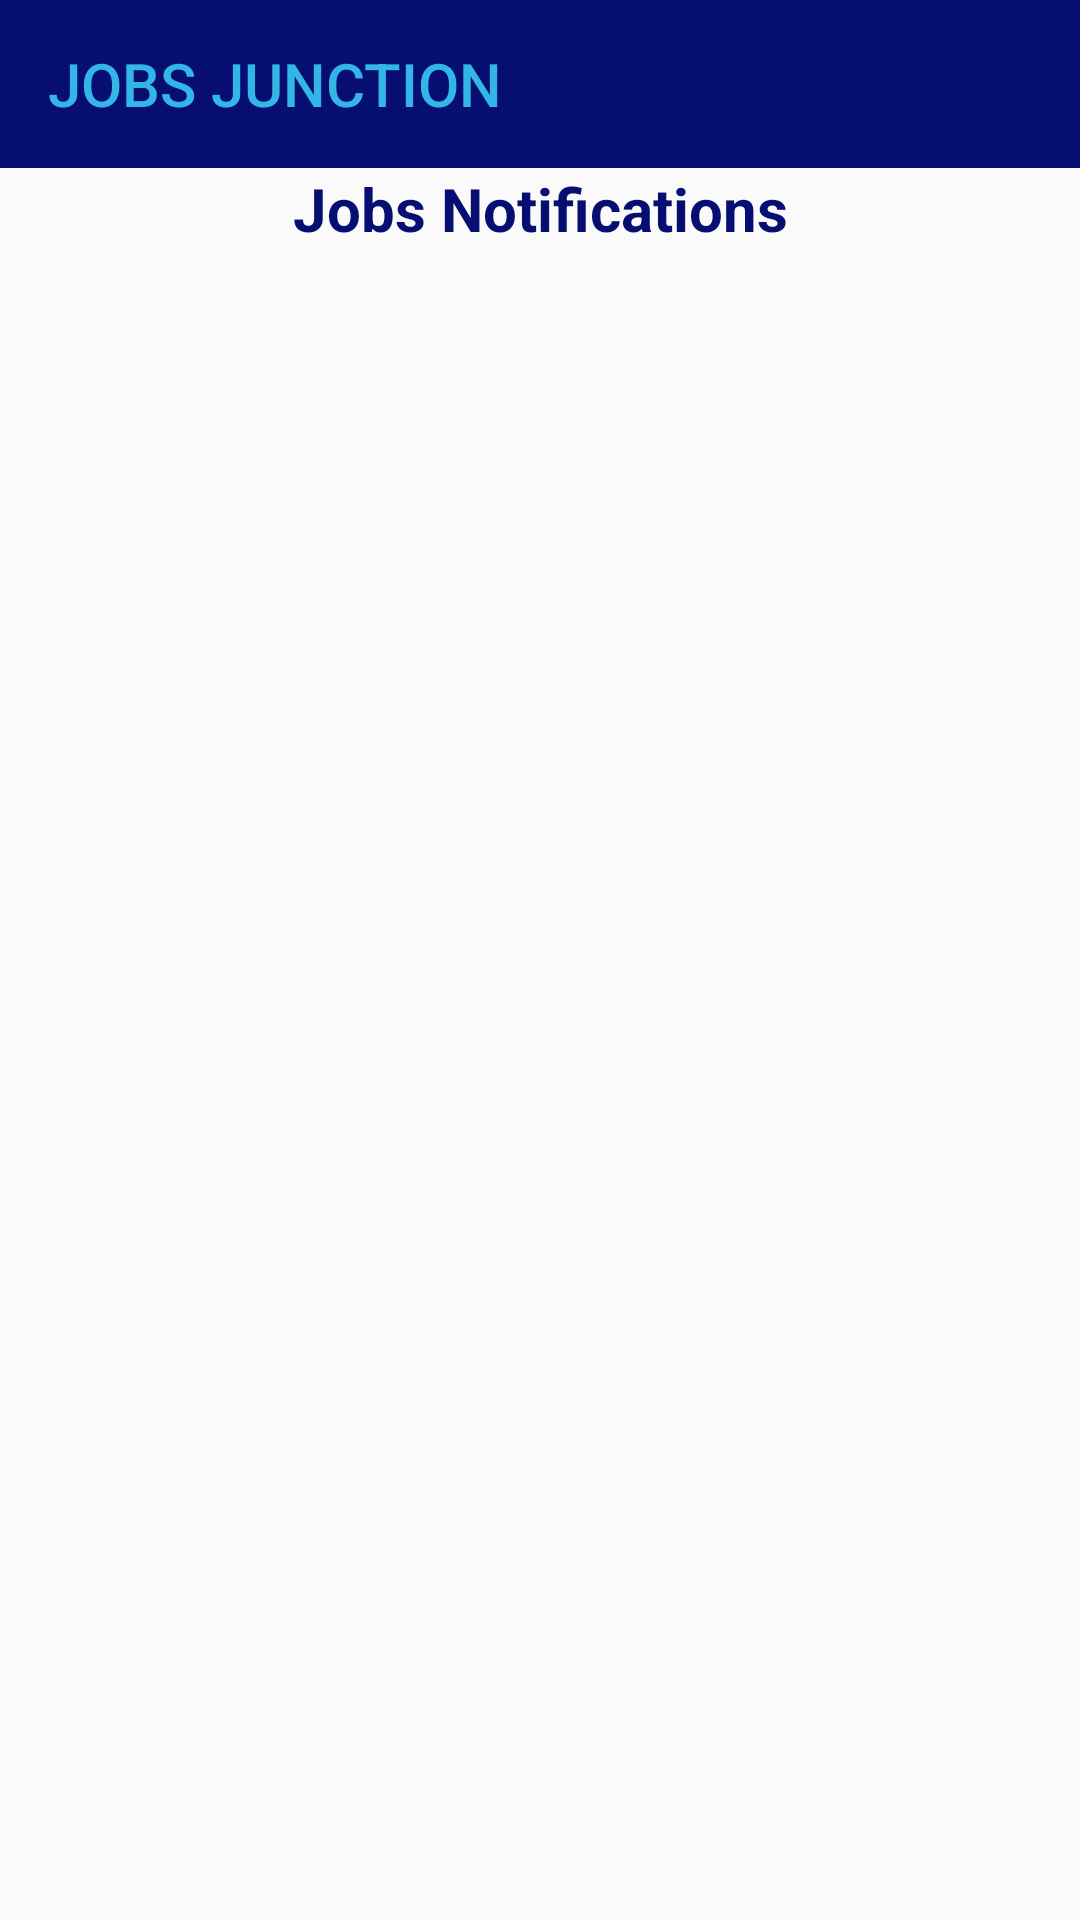

Android layout source for this screen:
<!-- AndroidManifest.xml: application theme AppTheme -->
<!-- res/layout/activity_notification.xml -->
<?xml version="1.0" encoding="utf-8"?>
<LinearLayout xmlns:android="http://schemas.android.com/apk/res/android"
    xmlns:app="http://schemas.android.com/apk/res-auto"
    android:layout_width="match_parent"
    android:layout_height="match_parent"
    android:orientation="vertical">


    <android.support.design.widget.AppBarLayout
        android:layout_width="match_parent"
        android:layout_height="wrap_content"
        android:theme="@style/AppTheme3">

    <android.support.v7.widget.Toolbar
        android:id="@+id/toolbar_top"
        android:layout_width="match_parent"
        android:layout_height="wrap_content"
        android:background="#060e71"
        android:minHeight="?attr/actionBarSize"
        app:title="@string/app_name"
        app:titleTextColor="@android:color/holo_blue_light">

        
            
            
            
            
            
            

    </android.support.v7.widget.Toolbar>

    </android.support.design.widget.AppBarLayout>


<TextView
    android:layout_width="match_parent"
    android:layout_height="wrap_content"
    android:text="Jobs Notifications"

   android:textColor="#060e71"
    android:textSize="20dp"
    android:textStyle="bold"
    android:textAlignment="center"

    />




    <LinearLayout
        android:layout_width="match_parent"
        android:layout_height="match_parent"
        android:orientation="vertical">

        <android.support.v7.widget.RecyclerView
            android:id="@+id/recyclerNotifications"
            android:layout_width="match_parent"
            android:layout_height="match_parent" />

    </LinearLayout>


</LinearLayout>
<!-- resources referenced by this layout -->
<resources>
  <string name="app_name">JOBS JUNCTION</string>
  <style name="AppTheme3" parent="Theme.AppCompat.Light.NoActionBar">
          <item name="android:tint">@android:color/holo_blue_light</item>
      </style>
  <style name="AppTheme" parent="Theme.AppCompat.Light.NoActionBar">
          
          <item name="colorPrimary">@color/colorPrimary</item>
          <item name="colorPrimaryDark">#060e71</item>
          <item name="colorAccent">@color/colorAccent</item>
  
      </style>
  <color name="colorPrimary">#008577</color>
  <color name="colorAccent">#060e71</color>
</resources>
